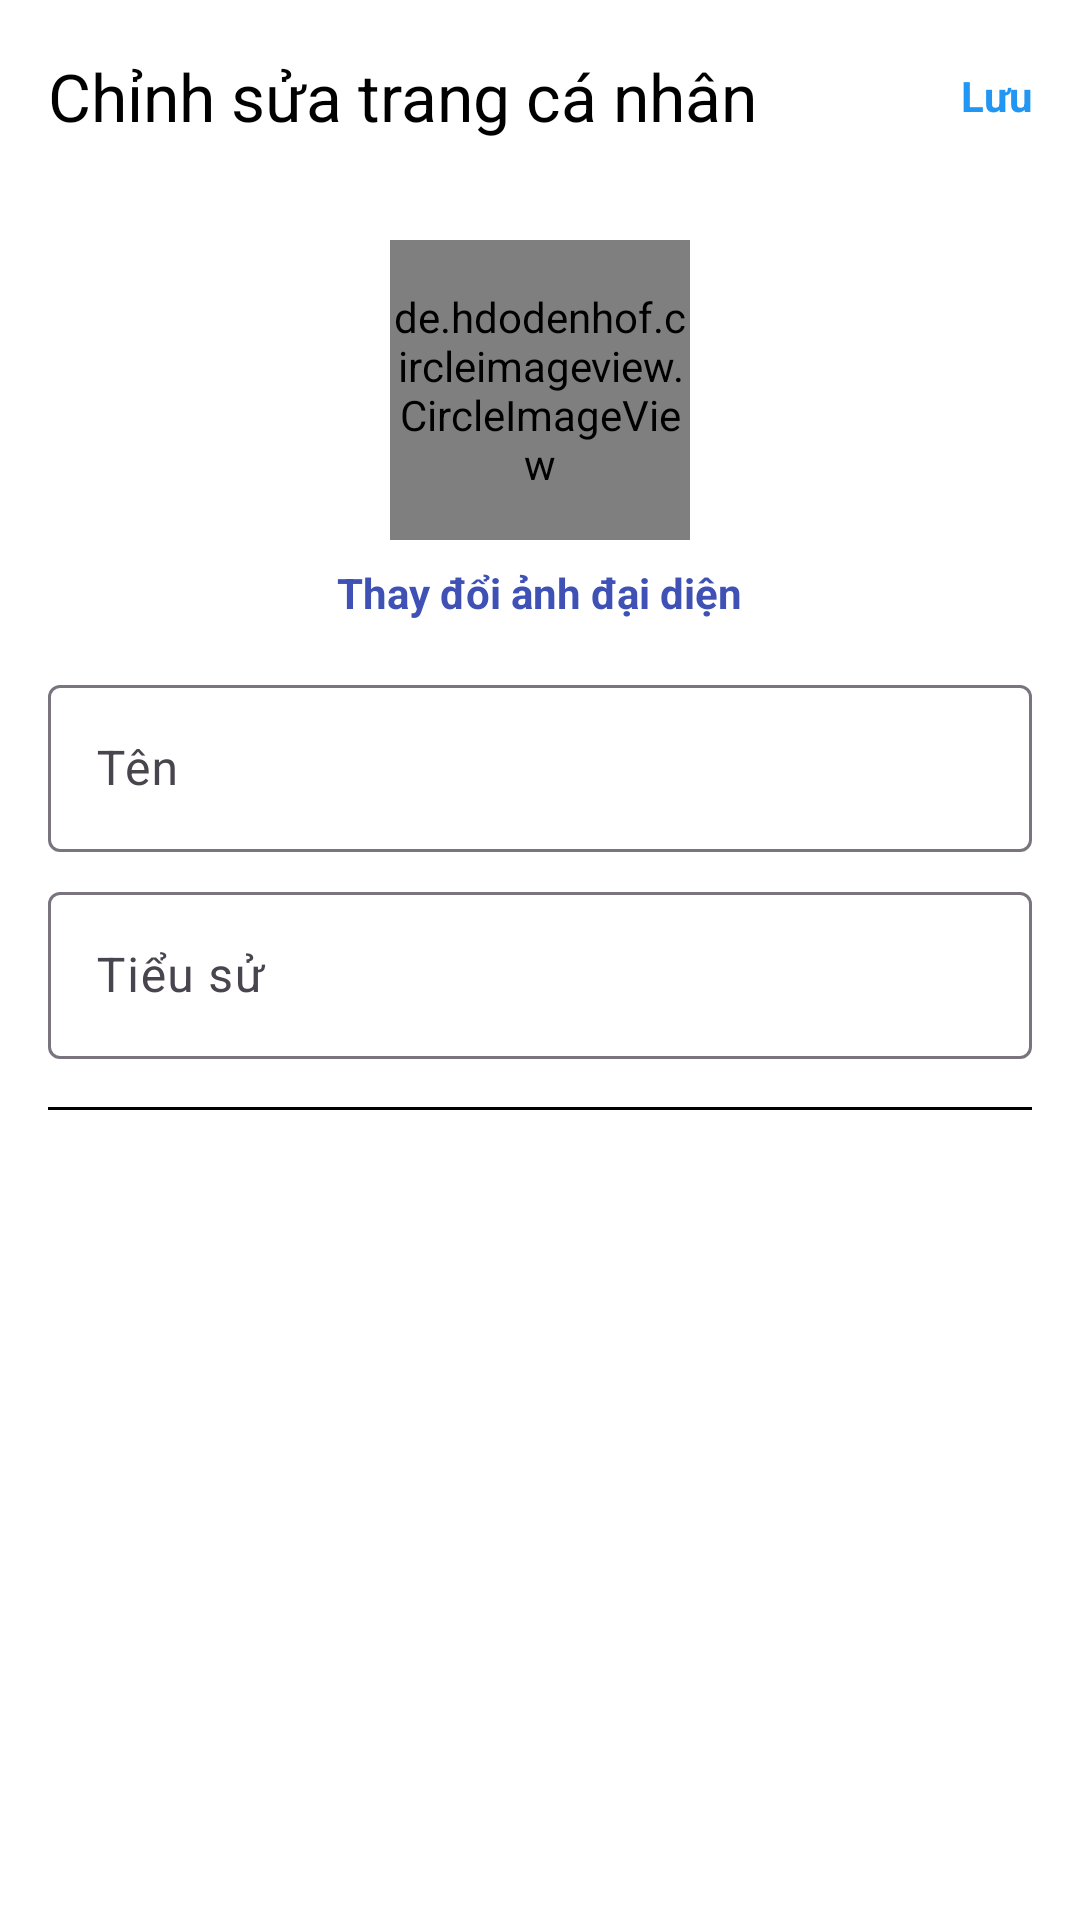

Produce the Android XML layout that renders to this screen, including the resource entries it uses.
<!-- AndroidManifest.xml: application theme Base.Theme.Qolzy -->
<!-- res/layout/fragment_edit_profile.xml -->
<?xml version="1.0" encoding="utf-8"?>
<LinearLayout xmlns:android="http://schemas.android.com/apk/res/android"
    xmlns:app="http://schemas.android.com/apk/res-auto"
    android:orientation="vertical"
    android:layout_width="match_parent"
    android:layout_height="match_parent"
    android:background="@color/white"> 

    
    <com.google.android.material.appbar.AppBarLayout
        android:layout_width="match_parent"
        android:layout_height="?attr/actionBarSize"
        android:background="@color/white"
        android:elevation="2dp">

        <androidx.appcompat.widget.Toolbar
            android:id="@+id/toolbarEditProfile"
            android:layout_width="match_parent"
            android:layout_height="match_parent"
            app:title="Chỉnh sửa trang cá nhân"
            app:titleTextColor="@color/black"
            app:navigationIcon="@drawable/ic_arrow_back" >
            <TextView
                android:id="@+id/btnSaveProfile"
                android:layout_width="wrap_content"
                android:layout_height="match_parent"
                android:layout_gravity="end"
                android:gravity="center"
                android:paddingEnd="16dp"
                android:text="Lưu"
                android:textStyle="bold"
                android:textColor="#2196F3" />
        </androidx.appcompat.widget.Toolbar>
    </com.google.android.material.appbar.AppBarLayout>

    
    <ScrollView
        android:id="@+id/scrollView"
        android:layout_width="match_parent"
        android:layout_height="match_parent"
        android:padding="16dp"
        android:fillViewport="true"> 

        <LinearLayout
            android:orientation="vertical"
            android:layout_width="match_parent"
            android:layout_height="wrap_content"
            android:gravity="center_horizontal">

            
            <de.hdodenhof.circleimageview.CircleImageView
                android:id="@+id/imgAvatar"
                android:layout_width="100dp"
                android:layout_height="100dp" />

            <TextView
                android:id="@+id/tvChangePhoto"
                android:layout_width="wrap_content"
                android:layout_height="wrap_content"
                android:text="Thay đổi ảnh đại diện"
                android:textColor="#3F51B5"
                android:textStyle="bold"
                android:layout_marginTop="8dp"
                android:layout_marginBottom="16dp" />
            <ProgressBar
                android:id="@+id/progressBar"
                android:visibility="gone"
                style="?android:attr/progressBarStyleLarge"
                android:layout_width="wrap_content"
                android:layout_height="wrap_content"
                android:layout_gravity="center"/>
            <TextView
                android:id="@+id/tvErrorUploadImage"
                android:layout_width="wrap_content"
                android:visibility="gone"
                android:layout_height="wrap_content"
                android:text="Tải ảnh thất bái"
                android:textColor="#3F51B5"
                android:textStyle="bold"
                android:layout_marginTop="8dp"
                android:layout_marginBottom="16dp" />
            
            <com.google.android.material.textfield.TextInputLayout
                android:layout_width="match_parent"
                android:layout_height="wrap_content"
                android:hint="Tên">

                <com.google.android.material.textfield.TextInputEditText
                    android:id="@+id/edtName"
                    android:layout_width="match_parent"
                    android:layout_height="wrap_content" />
            </com.google.android.material.textfield.TextInputLayout>

            <com.google.android.material.textfield.TextInputLayout
                android:layout_width="match_parent"
                android:layout_height="wrap_content"
                android:hint="Tiểu sử"
                android:layout_marginTop="8dp">

                <com.google.android.material.textfield.TextInputEditText
                    android:id="@+id/edtBio"
                    android:layout_width="match_parent"
                    android:layout_height="wrap_content"
                    android:maxLines="3" />
            </com.google.android.material.textfield.TextInputLayout>

            <View
                android:layout_width="match_parent"
                android:layout_height="1dp"
                android:layout_marginVertical="16dp"
                android:background="@color/black" />

        </LinearLayout>
    </ScrollView>
</LinearLayout>
<!-- resources referenced by this layout -->
<resources>
  <color name="black">#FF000000</color>
  <color name="white">#FFFFFFFF</color>
  <style name="Base.Theme.Qolzy" parent="Theme.Material3.DayNight.NoActionBar">
          
          
      </style>
</resources>
